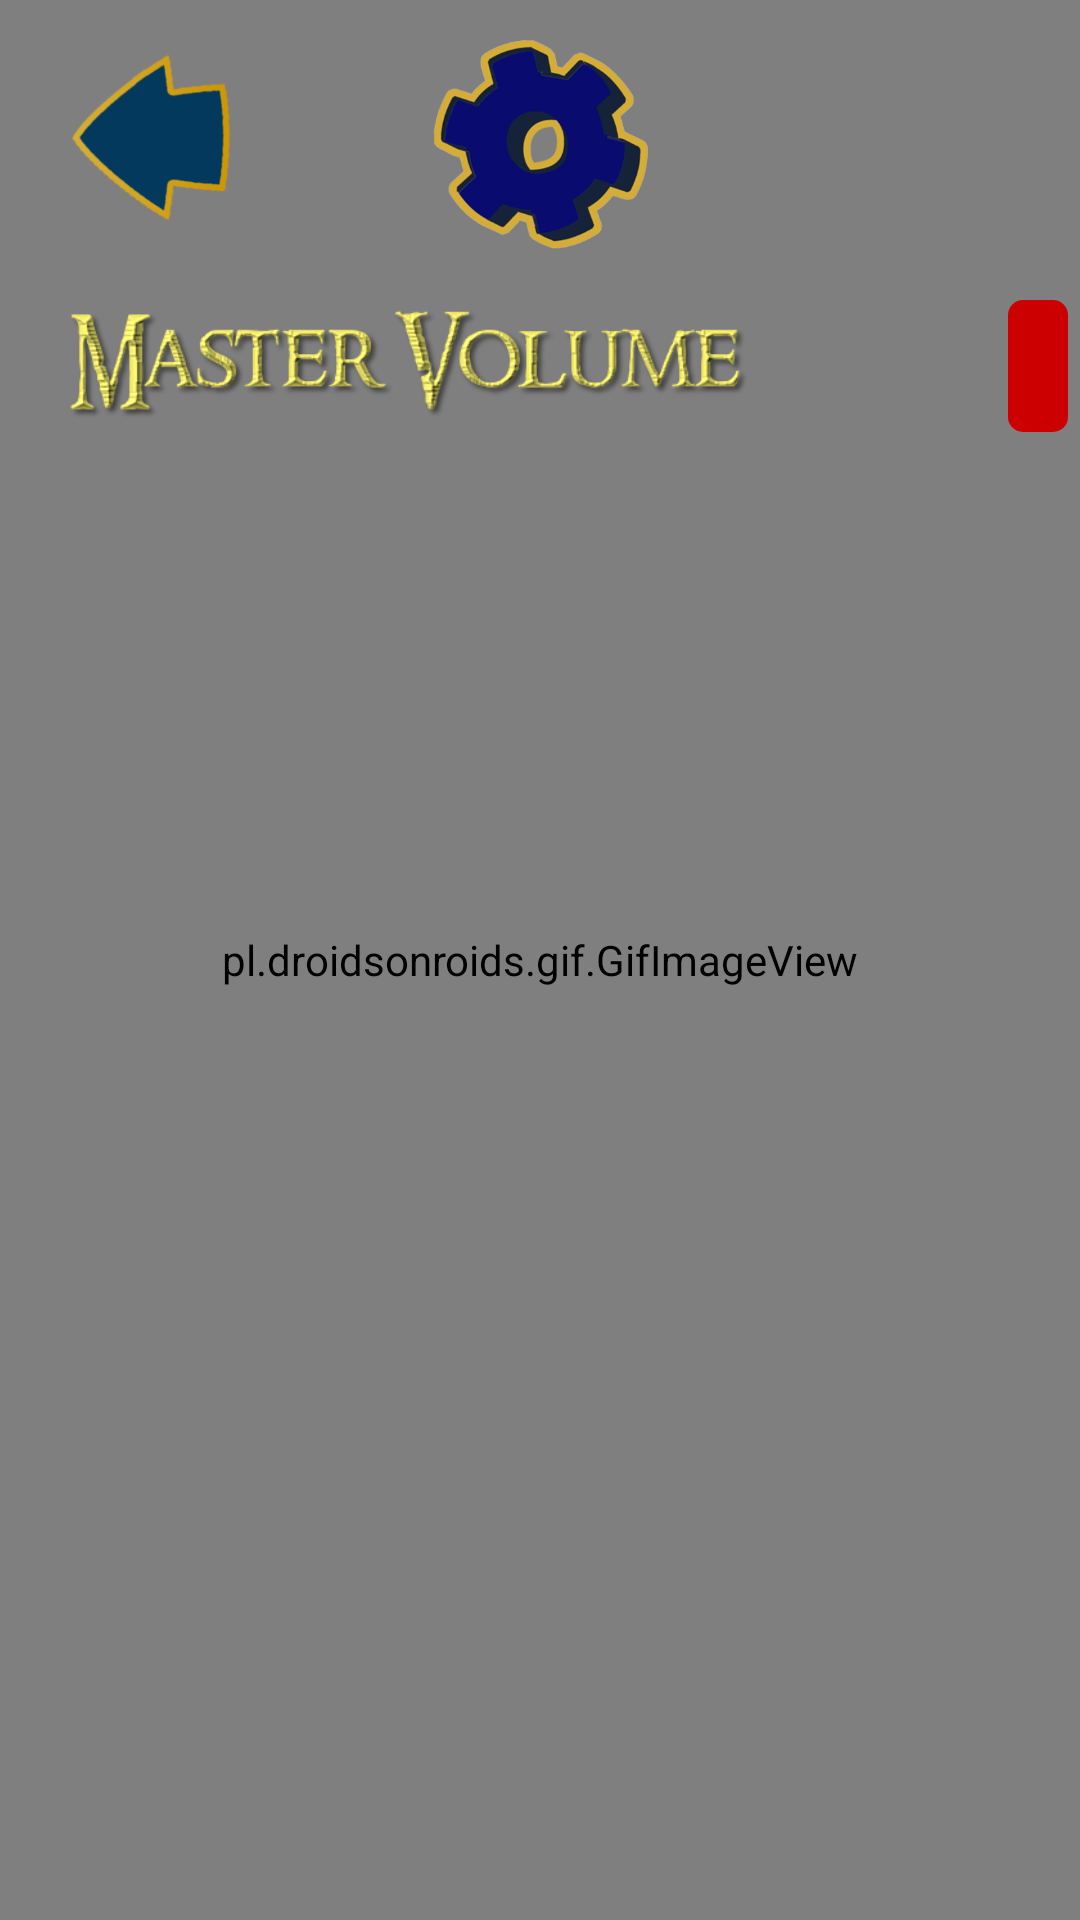

This screen was rendered from an Android layout file. Write that file and the resources it references.
<!-- AndroidManifest.xml: activity theme AppTheme -->
<!-- res/layout/activity_settings.xml -->
<?xml version="1.0" encoding="utf-8"?>
<RelativeLayout xmlns:android="http://schemas.android.com/apk/res/android"
    xmlns:app="http://schemas.android.com/apk/res-auto"
    xmlns:tools="http://schemas.android.com/tools"
    android:layout_width="match_parent"
    android:layout_height="match_parent"
    tools:context=".SettingsActivity">

    <pl.droidsonroids.gif.GifImageView
        android:layout_width="match_parent"
        android:layout_height="match_parent"
        android:src="@drawable/main_bg_gif_wallpaper"
        android:background="@drawable/main_bg_gif_wallpaper"
        android:scaleType="centerCrop"
        />

    <ImageView
        android:id="@+id/title_settings_menu"
        android:layout_width="200dp"
        android:layout_height="75dp"
        android:layout_centerHorizontal="true"
        android:layout_marginTop="10dp"
        android:background="@null"
        android:scaleType="fitCenter"
        android:src="@drawable/settings_button_main_menu" />

    <ImageButton
        android:src="@drawable/back_button"
        android:background="@null"
        android:scaleType="fitCenter"
        android:layout_width="60dp"
        android:layout_height="60dp"
        android:layout_marginTop="15dp"
        android:layout_marginLeft="20dp"
        android:id="@+id/back_button"/>

    <ImageView
        android:src="@drawable/master_control_label"
        android:layout_width="230dp"
        android:layout_height="50dp"
        android:layout_marginTop="20dp"
        android:layout_marginLeft="20dp"
        android:layout_below="@+id/back_button"
        android:id="@+id/bg_music_label"/>

    <SeekBar
        android:layout_width="375dp"
        android:layout_height="50dp"
        android:layout_below="@+id/back_button"
        android:layout_marginTop="22dp"
        android:layout_marginLeft="80dp"
        android:layout_toRightOf="@+id/bg_music_label"
        android:id="@+id/volume_seekbar"
        android:progressDrawable="@drawable/seektrack"
        android:thumb="@drawable/thumbtrack"
        android:indeterminate="false"/>

</RelativeLayout>
<!-- resources referenced by this layout -->
<resources>
  <!-- drawable back_button: png bitmap (drawable, 19963 bytes) -->
  <!-- drawable master_control_label: png bitmap (drawable, 47288 bytes) -->
  <!-- drawable seektrack (drawable) -->
  <?xml version="1.0" encoding="utf-8"?>
  <layer-list xmlns:android="http://schemas.android.com/apk/res/android">
  
      <item android:gravity="center_vertical">
          <shape android:shape="rectangle">
              <solid android:color="@android:color/darker_gray"/>
              <size android:height="30dp"/>
              <corners android:radius="5dp"/>
          </shape>
      </item>
  
      <item android:gravity="center_vertical">
          <scale android:scaleWidth="100%">
              <selector>
                  <item android:state_enabled="false"
                      android:drawable="@android:color/transparent"/>
                  <item>
                      <shape android:shape="rectangle">
                          <solid android:color="@android:color/holo_blue_light"/>
                          <size android:height="30dp"/>
                          <corners android:radius="5dp"/>
                      </shape>
                  </item>
              </selector>
          </scale>
      </item>
  
  </layer-list>
  <!-- drawable settings_button_main_menu: png bitmap (drawable, 60217 bytes) -->
  <!-- drawable thumbtrack (drawable) -->
  <?xml version="1.0" encoding="utf-8"?>
  <shape xmlns:android="http://schemas.android.com/apk/res/android"
      android:shape="rectangle">
  
      <solid android:color="@android:color/holo_red_dark"/>
      <size android:height="44dp" android:width="20dp"/>
      <corners android:radius="5dp"/>
  
  </shape>
  <style name="AppTheme" parent="Theme.AppCompat.Light.NoActionBar">
          
          <item name="android:windowNoTitle">true</item>
          <item name="android:windowActionBar">false</item>
          <item name="android:windowFullscreen">true</item>
          <item name="colorPrimary">@color/colorPrimary</item>
          <item name="colorPrimaryDark">@color/colorPrimaryDark</item>
          <item name="colorAccent">@color/colorAccent</item>
      </style>
  <color name="colorPrimary">#05c3f9</color>
  <color name="colorPrimaryDark">#0691b8</color>
  <color name="colorAccent">#D81B60</color>
</resources>
